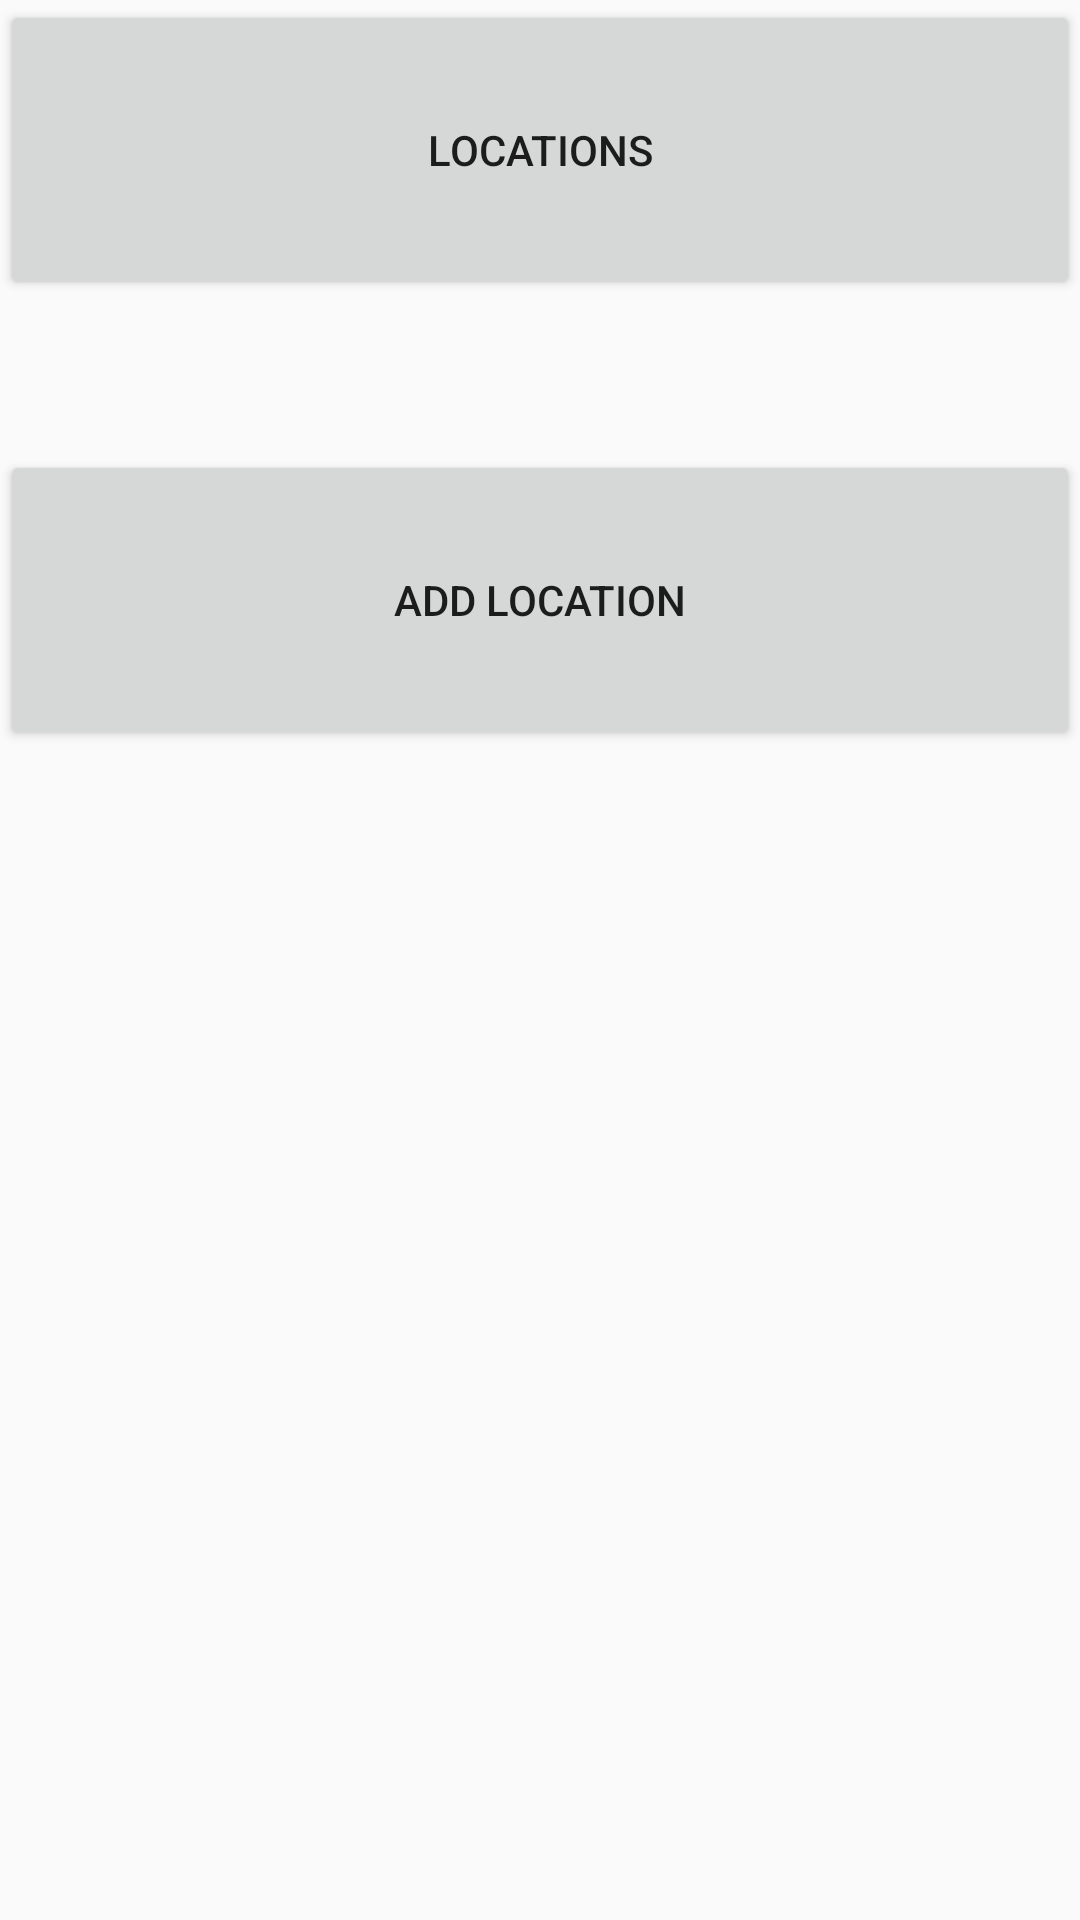

Produce the Android XML layout that renders to this screen, including the resource entries it uses.
<!-- AndroidManifest.xml: application theme AppTheme -->
<!-- res/layout/activity_home.xml -->
<LinearLayout
    android:orientation="vertical"
    android:layout_width="fill_parent"
    android:layout_height="fill_parent"
    xmlns:android="http://schemas.android.com/apk/res/android">

    <Button
        android:layout_width="fill_parent"
        android:layout_height="100dp"
        android:text="@string/locations"
        android:layout_marginBottom="50dp"
        android:id="@+id/btn_locations"
        android:layout_gravity="center_horizontal" />

    <Button
        android:layout_width="fill_parent"
        android:layout_height="100dp"
        android:text="@string/add_location"
        android:id="@+id/btn_addLcn" />
</LinearLayout>
<!-- resources referenced by this layout -->
<resources>
  <string name="add_location">Add Location</string>
  <string name="locations">Locations</string>
  <style name="AppTheme" parent="Theme.AppCompat.Light.DarkActionBar">
          
      </style>
</resources>
